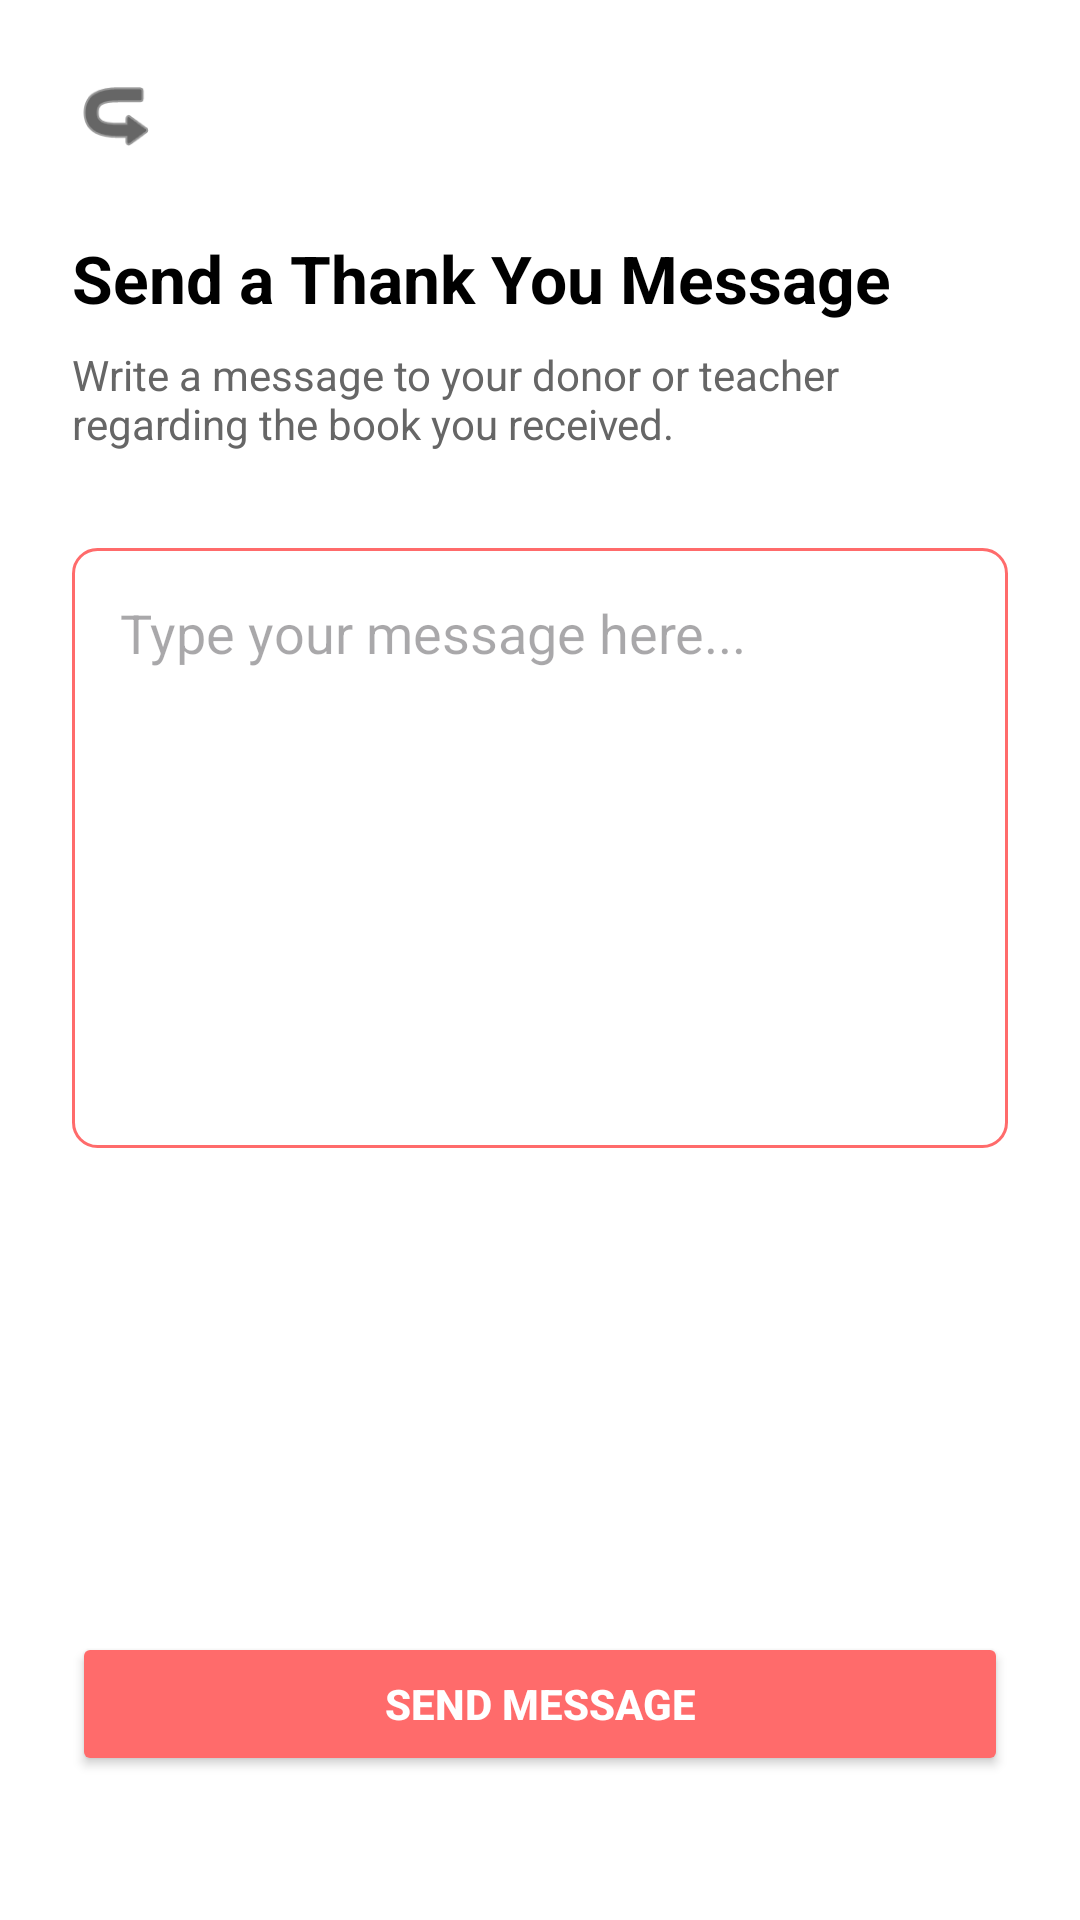

Reconstruct the res/layout file that produces this screen, plus the resources it refers to.
<!-- AndroidManifest.xml: application theme Theme.ReadShare -->
<!-- res/layout/activity_thank_you_message.xml -->
<?xml version="1.0" encoding="utf-8"?>
<androidx.constraintlayout.widget.ConstraintLayout
    xmlns:android="http://schemas.android.com/apk/res/android"
    xmlns:app="http://schemas.android.com/apk/res-auto"
    xmlns:tools="http://schemas.android.com/tools"
    android:layout_width="match_parent"
    android:layout_height="match_parent"
    android:background="#FFFFFF"
    android:padding="24dp"
    tools:context=".ThankYouMessageActivity">

    <ImageView
        android:id="@+id/btnBack"
        android:layout_width="30dp"
        android:layout_height="30dp"
        android:src="@android:drawable/ic_menu_revert"
        app:tint="#000000"
        app:layout_constraintStart_toStartOf="parent"
        app:layout_constraintTop_toTopOf="parent"
        android:rotation="180"/>

    <TextView
        android:id="@+id/tvTitle"
        android:layout_width="wrap_content"
        android:layout_height="wrap_content"
        android:text="Send a Thank You Message"
        android:textSize="22sp"
        android:textStyle="bold"
        android:textColor="#000000"
        app:layout_constraintTop_toBottomOf="@id/btnBack"
        app:layout_constraintStart_toStartOf="parent"
        android:layout_marginTop="24dp"/>

    <TextView
        android:id="@+id/tvDesc"
        android:layout_width="wrap_content"
        android:layout_height="wrap_content"
        android:text="Write a message to your donor or teacher regarding the book you received."
        android:textSize="14sp"
        android:textColor="#666666"
        android:layout_marginTop="8dp"
        app:layout_constraintTop_toBottomOf="@id/tvTitle"
        app:layout_constraintStart_toStartOf="parent"/>

    <EditText
        android:id="@+id/etMessage"
        android:layout_width="match_parent"
        android:layout_height="200dp"
        android:background="@drawable/input_border_red"
        android:gravity="top|start"
        android:hint="Type your message here..."
        android:padding="16dp"
        android:layout_marginTop="32dp"
        app:layout_constraintTop_toBottomOf="@id/tvDesc"/>
    <Button
        android:id="@+id/btnSend"
        android:layout_width="match_parent"
        android:layout_height="wrap_content"
        android:text="Send Message"
        android:backgroundTint="#FF6B6B"
        android:textColor="#FFFFFF"
        android:textStyle="bold"
        android:paddingVertical="12dp"
        app:layout_constraintBottom_toBottomOf="parent"
        android:layout_marginBottom="24dp"/>

</androidx.constraintlayout.widget.ConstraintLayout>
<!-- resources referenced by this layout -->
<resources>
  <!-- drawable input_border_red (drawable) -->
  <?xml version="1.0" encoding="utf-8"?>
  <shape xmlns:android="http://schemas.android.com/apk/res/android">
      <solid android:color="#FFFFFF" /> <corners android:radius="8dp" /> <stroke android:width="1dp" android:color="#FF6B6B"/> </shape>
  <style name="Theme.ReadShare" parent="Base.Theme.ReadShare" />
  <style name="Base.Theme.ReadShare" parent="Theme.Material3.DayNight.NoActionBar">
          
          
      </style>
</resources>
